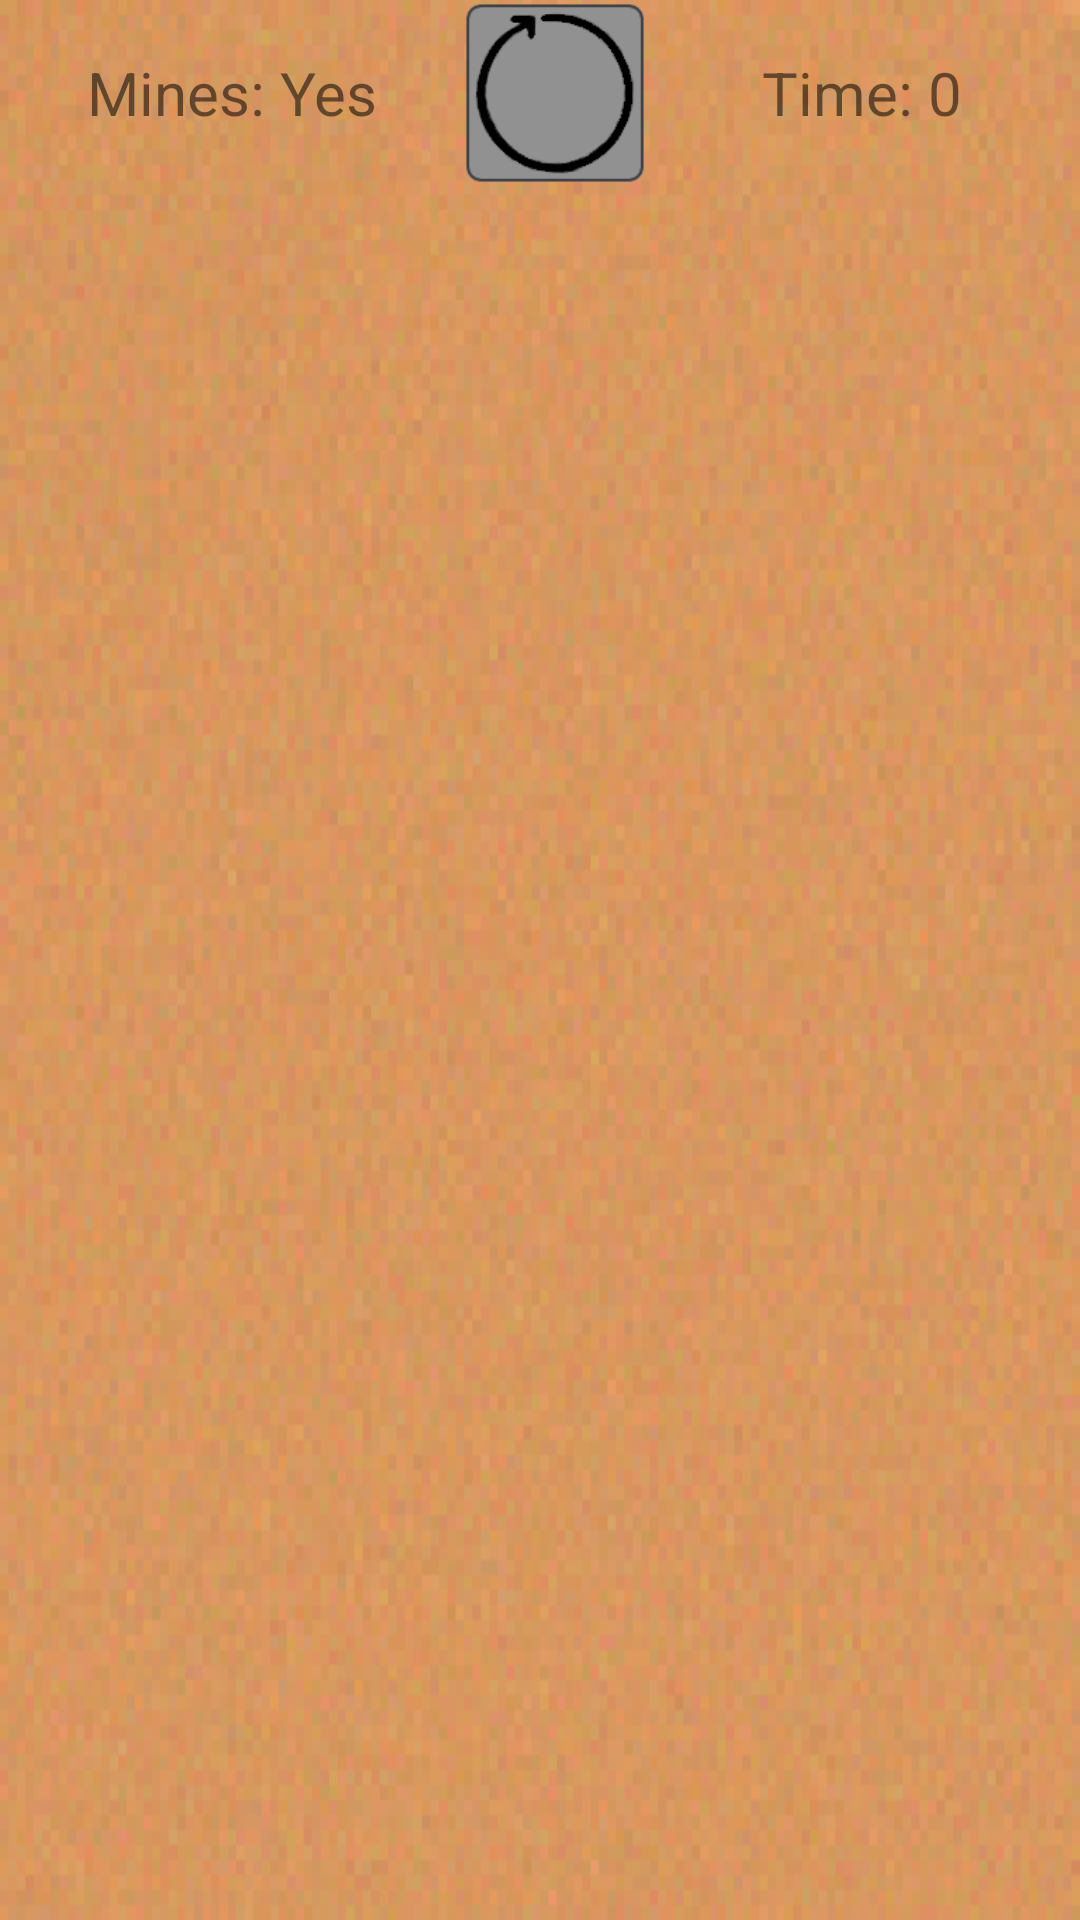

Produce the Android XML layout that renders to this screen, including the resource entries it uses.
<!-- AndroidManifest.xml: application theme AppTheme -->
<!-- res/layout/activity_game.xml -->
<?xml version="1.0" encoding="utf-8"?>
<LinearLayout xmlns:android="http://schemas.android.com/apk/res/android"
    xmlns:app="http://schemas.android.com/apk/res-auto"
    xmlns:tools="http://schemas.android.com/tools"
    android:layout_width="match_parent"
    android:layout_height="match_parent"
    android:orientation="vertical"
    tools:context=".Game"
    android:background="@drawable/board">

    <TableLayout
        android:layout_width="match_parent"
        android:layout_height="wrap_content">

        <TableRow
            android:stretchColumns="*"
            android:paddingTop="1dp"
            android:paddingBottom="1dp"
            >

            <TextView
                android:id="@+id/mineCounter"
                android:layout_height="match_parent"
                android:layout_width="match_parent"
                android:layout_weight="1"
                android:gravity="center"
                android:text="Mines: Yes"
                android:textSize="20dp"
                style="@style/Common"
                />

            <ImageButton
                android:id="@+id/restart"
                android:layout_width="60dp"
                android:layout_height="60dp"
                android:gravity="center"
                android:background="@drawable/game_state_normal"
                android:onClick="newGame"
                />

            <TextView
                android:id="@+id/timer"
                android:layout_height="match_parent"
                android:layout_width="match_parent"
                android:gravity="center"
                android:layout_weight="1"
                android:text="Time: 0"
                android:textSize="20dp"
                style="@style/Common"
                android:paddingLeft="10dp"
                android:paddingRight="10dp"
                />

        </TableRow>

    </TableLayout>


    <HorizontalScrollView
        android:layout_width="wrap_content"
        android:layout_height="wrap_content"
        >

        <ScrollView
            android:layout_width="match_parent"
            android:layout_height="match_parent" >

                <TableLayout
                    android:stretchColumns="*"
                    android:id="@+id/gameBoard"
                    android:layout_width="match_parent"
                    android:layout_height="match_parent"
                    android:padding="5dp"
                    >
                </TableLayout>

        </ScrollView>

    </HorizontalScrollView>
    <TextView
        android:id="@+id/infoBox"
        android:layout_height="wrap_content"
        android:layout_width="match_parent"
        android:layout_weight="1"
        android:text=""
        android:textSize="15dp"
        android:layout_marginLeft="20dp"
        android:layout_marginRight="20dp"
        style="@style/Common"
        />

</LinearLayout>
<!-- resources referenced by this layout -->
<resources>
  <!-- drawable board: png bitmap (drawable, 55739 bytes) -->
  <!-- drawable game_state_normal: png bitmap (drawable, 5491 bytes) -->
  <style name="AppTheme" parent="Theme.AppCompat.Light.NoActionBar">
          
          <item name="colorPrimary">@color/colorPrimary</item>
          <item name="colorPrimaryDark">@color/colorPrimaryDark</item>
          <item name="colorAccent">@color/colorAccent</item>
      </style>
  <color name="colorPrimary">#FA9C46</color>
  <color name="colorPrimaryDark">#FA9C46</color>
  <color name="colorAccent">#FA9C46</color>
</resources>
